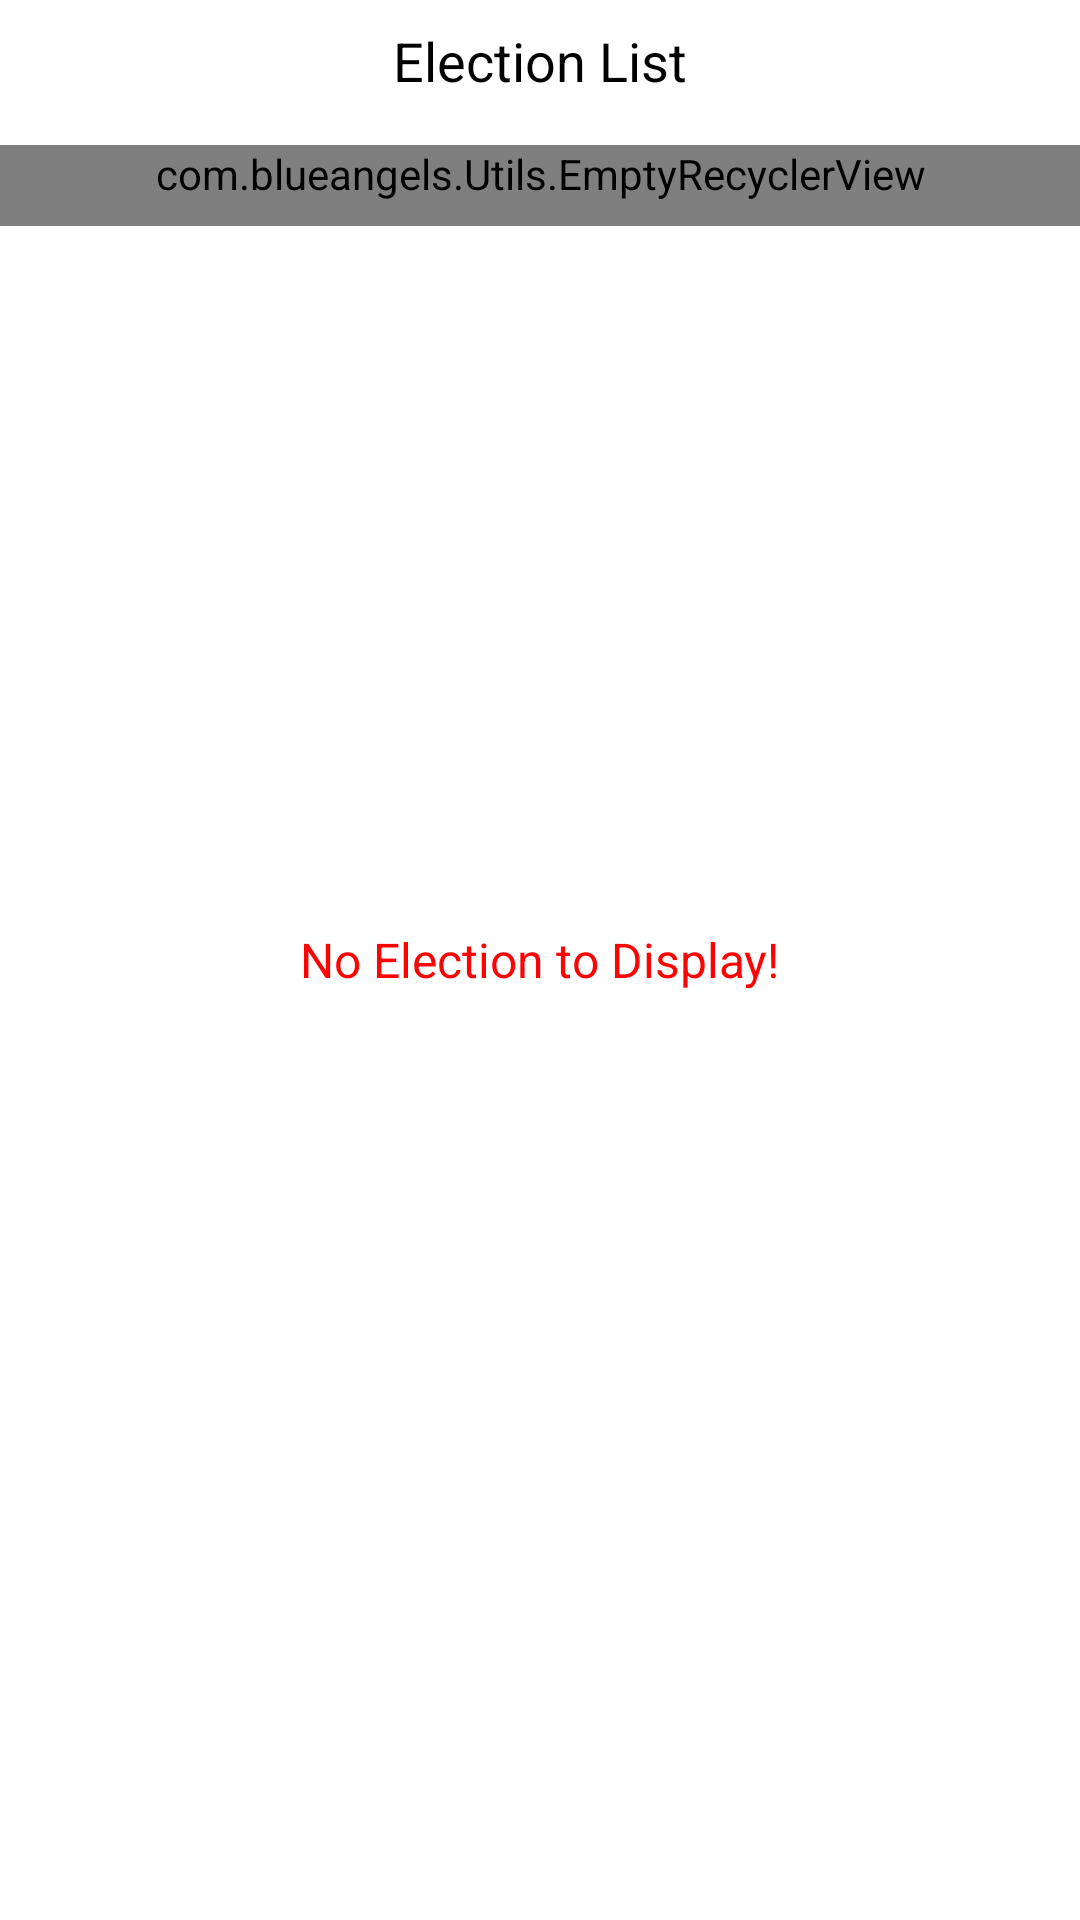

Android layout source for this screen:
<!-- AndroidManifest.xml: application theme AppTheme -->
<!-- res/layout/activity_elections.xml -->
<?xml version="1.0" encoding="utf-8"?>
<RelativeLayout xmlns:android="http://schemas.android.com/apk/res/android"
    xmlns:app="http://schemas.android.com/apk/res-auto"
    android:layout_width="match_parent"
    android:layout_height="wrap_content"
    android:background="#fff"
    android:orientation="horizontal">

    <TextView
        android:id="@+id/election"
        android:layout_width="match_parent"
        android:layout_height="wrap_content"
        android:ellipsize="end"
        android:padding="8dp"
        android:text="Election List"
        android:textAlignment="center"
        android:textColor="#000"
        android:textSize="18sp" />

    <com.blueangels.Utils.EmptyRecyclerView
        android:id="@+id/electionRecyclerView"
        android:layout_width="match_parent"
        android:layout_height="wrap_content"
        android:layout_below="@id/election"
        android:layout_marginTop="8dp"
        android:paddingBottom="8dp"
        android:textColor="#545353"
        android:textSize="15sp" />


    <TextView
        android:id="@+id/emptyView"
        android:layout_width="wrap_content"
        android:layout_centerInParent="true"
        android:layout_height="wrap_content"
        android:ellipsize="end"
        android:padding="8dp"
        android:text="No Election to Display!"
        android:textColor="#fd0303"
        android:textSize="16sp" />


</RelativeLayout>
<!-- resources referenced by this layout -->
<resources>
  <style name="AppTheme" parent="Theme.AppCompat.Light.DarkActionBar">
          
          <item name="colorPrimary">@color/colorPrimary</item>
          <item name="colorPrimaryDark">@color/colorPrimaryDark</item>
          <item name="colorAccent">@color/colorAccent</item>
      </style>
  <!-- not gathered from this repository: default colours our renderer supplied (Android Studio template values) -->
  <color name="colorPrimary">#FF6200EE</color>
  <color name="colorPrimaryDark">#FF3700B3</color>
  <color name="colorAccent">#FF03DAC5</color>
</resources>
